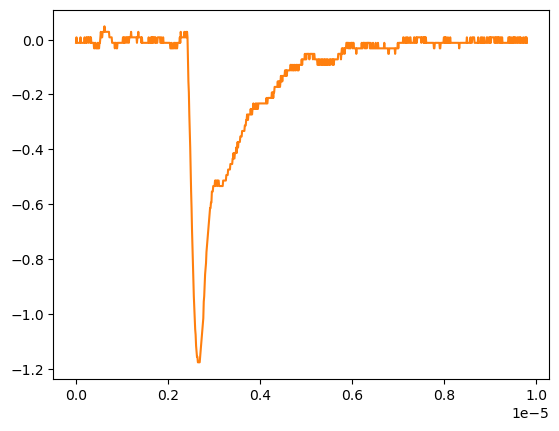

Data behind this chart, as committed beside it:
# KEYSIGHT TECHNOLOGIES, MSO-X 3024T, MY58262555, 07.30.2019051434
# time, 1
# 2024-09-12 16:56:38.366720
0.000000000000000000e+00, -1.149500000000000001e-02
9.809809809809809921e-09, 8.605520000000000183e-03
1.961961961961961984e-08, -1.149500000000000001e-02
2.942942942942943142e-08, -1.149500000000000001e-02
3.923923923923923968e-08, -1.149500000000000001e-02
4.904904904904904795e-08, -1.149500000000000001e-02
5.885885885885886283e-08, -1.149500000000000001e-02
6.866866866866867110e-08, -1.149500000000000001e-02
7.847847847847847937e-08, -1.149500000000000001e-02
8.828828828828828763e-08, -1.149500000000000001e-02
9.809809809809809590e-08, 8.605520000000000183e-03
1.079079079079079042e-07, -1.149500000000000001e-02
1.177177177177177257e-07, -1.149500000000000001e-02
1.275275275275275207e-07, -1.149500000000000001e-02
1.373373373373373422e-07, -1.149500000000000001e-02
1.471471471471471372e-07, -1.149500000000000001e-02
1.569569569569569587e-07, -1.149500000000000001e-02
1.667667667667667802e-07, -1.149500000000000001e-02
1.765765765765765753e-07, -1.149500000000000001e-02
1.863863863863863968e-07, 8.605520000000000183e-03
1.961961961961961918e-07, -1.149500000000000001e-02
2.060060060060060133e-07, -1.149500000000000001e-02
2.158158158158158083e-07, -1.149500000000000001e-02
2.256256256256256298e-07, 8.605520000000000183e-03
2.354354354354354513e-07, -1.149500000000000001e-02
2.452452452452452728e-07, 8.605520000000000183e-03
2.550550550550550414e-07, 8.605520000000000183e-03
2.648648648648648629e-07, 8.605520000000000183e-03
2.746746746746746844e-07, -1.149500000000000001e-02
2.844844844844845059e-07, 8.605520000000000183e-03
2.942942942942942745e-07, 8.605520000000000183e-03
3.041041041041040960e-07, 8.605520000000000183e-03
3.139139139139139175e-07, -1.149500000000000001e-02
3.237237237237237390e-07, 8.605520000000000183e-03
3.335335335335335605e-07, -1.149500000000000001e-02
3.433433433433433290e-07, -1.149500000000000001e-02
3.531531531531531505e-07, -1.149500000000000001e-02
3.629629629629629720e-07, -1.149500000000000001e-02
3.727727727727727935e-07, -1.149500000000000001e-02
3.825825825825825621e-07, -1.149500000000000001e-02
3.923923923923923836e-07, -3.159549999999999859e-02
4.022022022022022051e-07, -3.159549999999999859e-02
4.120120120120120266e-07, -1.149500000000000001e-02
4.218218218218218481e-07, -1.149500000000000001e-02
4.316316316316316167e-07, -3.159549999999999859e-02
4.414414414414414382e-07, -3.159549999999999859e-02
4.512512512512512597e-07, -3.159549999999999859e-02
4.610610610610610812e-07, -3.159549999999999859e-02
4.708708708708709027e-07, -1.149500000000000001e-02
4.806806806806806712e-07, -3.159549999999999859e-02
4.904904904904905457e-07, -1.149500000000000001e-02
5.003003003003003142e-07, -3.159549999999999859e-02
5.101101101101100828e-07, -1.149500000000000001e-02
5.199199199199199572e-07, -1.149500000000000001e-02
5.297297297297297258e-07, 8.605520000000000183e-03
5.395395395395394944e-07, 2.870599999999999888e-02
5.493493493493493688e-07, 8.605520000000000183e-03
5.591591591591591374e-07, 8.605520000000000183e-03
... 942 more rows
